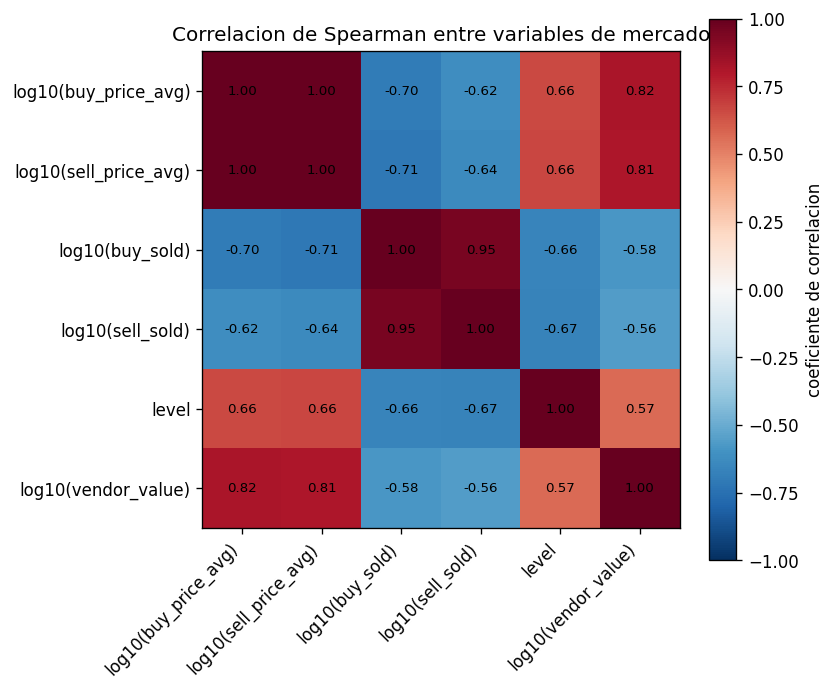

Values plotted in this chart, from the file beside it:
, log10(buy_price_avg), log10(sell_price_avg), log10(buy_sold), log10(sell_sold), level, log10(vendor_value)
log10(buy_price_avg), 1.0, 0.9971, -0.6978, -0.6237, 0.6619, 0.8194
log10(sell_price_avg), 0.9971, 1.0, -0.7127, -0.6368, 0.6648, 0.8097
log10(buy_sold), -0.6978, -0.7127, 1.0, 0.9459, -0.6613, -0.579
log10(sell_sold), -0.6237, -0.6368, 0.9459, 1.0, -0.6652, -0.562
level, 0.6619, 0.6648, -0.6613, -0.6652, 1.0, 0.5683
log10(vendor_value), 0.8194, 0.8097, -0.579, -0.562, 0.5683, 1.0
